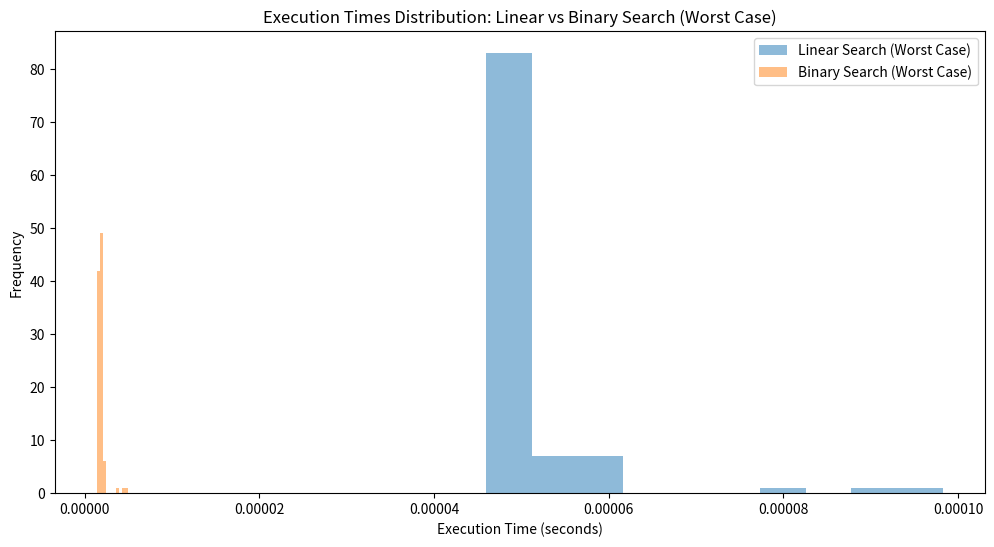

Python code for this plot:
import numpy as np
import time
import matplotlib.pyplot as plt


#3. 
#Inifficient Code. 
def linear_search(arr, target):
    for i in range(len(arr)):
        if arr[i] == target:
            return i  # Return the index of the target
    return -1  # Return -1 if the target is not found

#Efficient Code.
def binary_search(arr, target):
    left, right = 0, len(arr) - 1
    while left <= right:
        mid = left + (right - left) // 2
        if arr[mid] == target:
            return mid  # Return the index of the target
        elif arr[mid] < target:
            left = mid + 1
        else:
            right = mid - 1
    return -1  # Return -1 if the target is not found

#4. The worst-case complexity of linear search is O(n), and for binary search, it is O(log n).

#5. 
# Generate a sorted array of 1000 elements
arr = np.sort(np.random.randint(0, 100000, 1000))

# Targets for the worst-case scenario
target_linear = arr[-1]  # Last element for linear search
target_binary = 100001   # Value not in the array for binary search

# Measurements
measurements = 100

# Measure execution time for linear search (worst case)
linear_search_times_worst = []
for _ in range(measurements):
    start = time.time()
    linear_search(arr, target_linear)
    end = time.time()
    linear_search_times_worst.append(end - start)

# Measure execution time for binary search (worst case)
binary_search_times_worst = []
for _ in range(measurements):
    start = time.time()
    binary_search(arr, target_binary)
    end = time.time()
    binary_search_times_worst.append(end - start)

# Plotting
plt.figure(figsize=(12, 6))
plt.hist(linear_search_times_worst, alpha=0.5, label='Linear Search (Worst Case)')
plt.hist(binary_search_times_worst, alpha=0.5, label='Binary Search (Worst Case)')
plt.legend()
plt.xlabel('Execution Time (seconds)')
plt.ylabel('Frequency')
plt.title('Execution Times Distribution: Linear vs Binary Search (Worst Case)')
plt.show()
